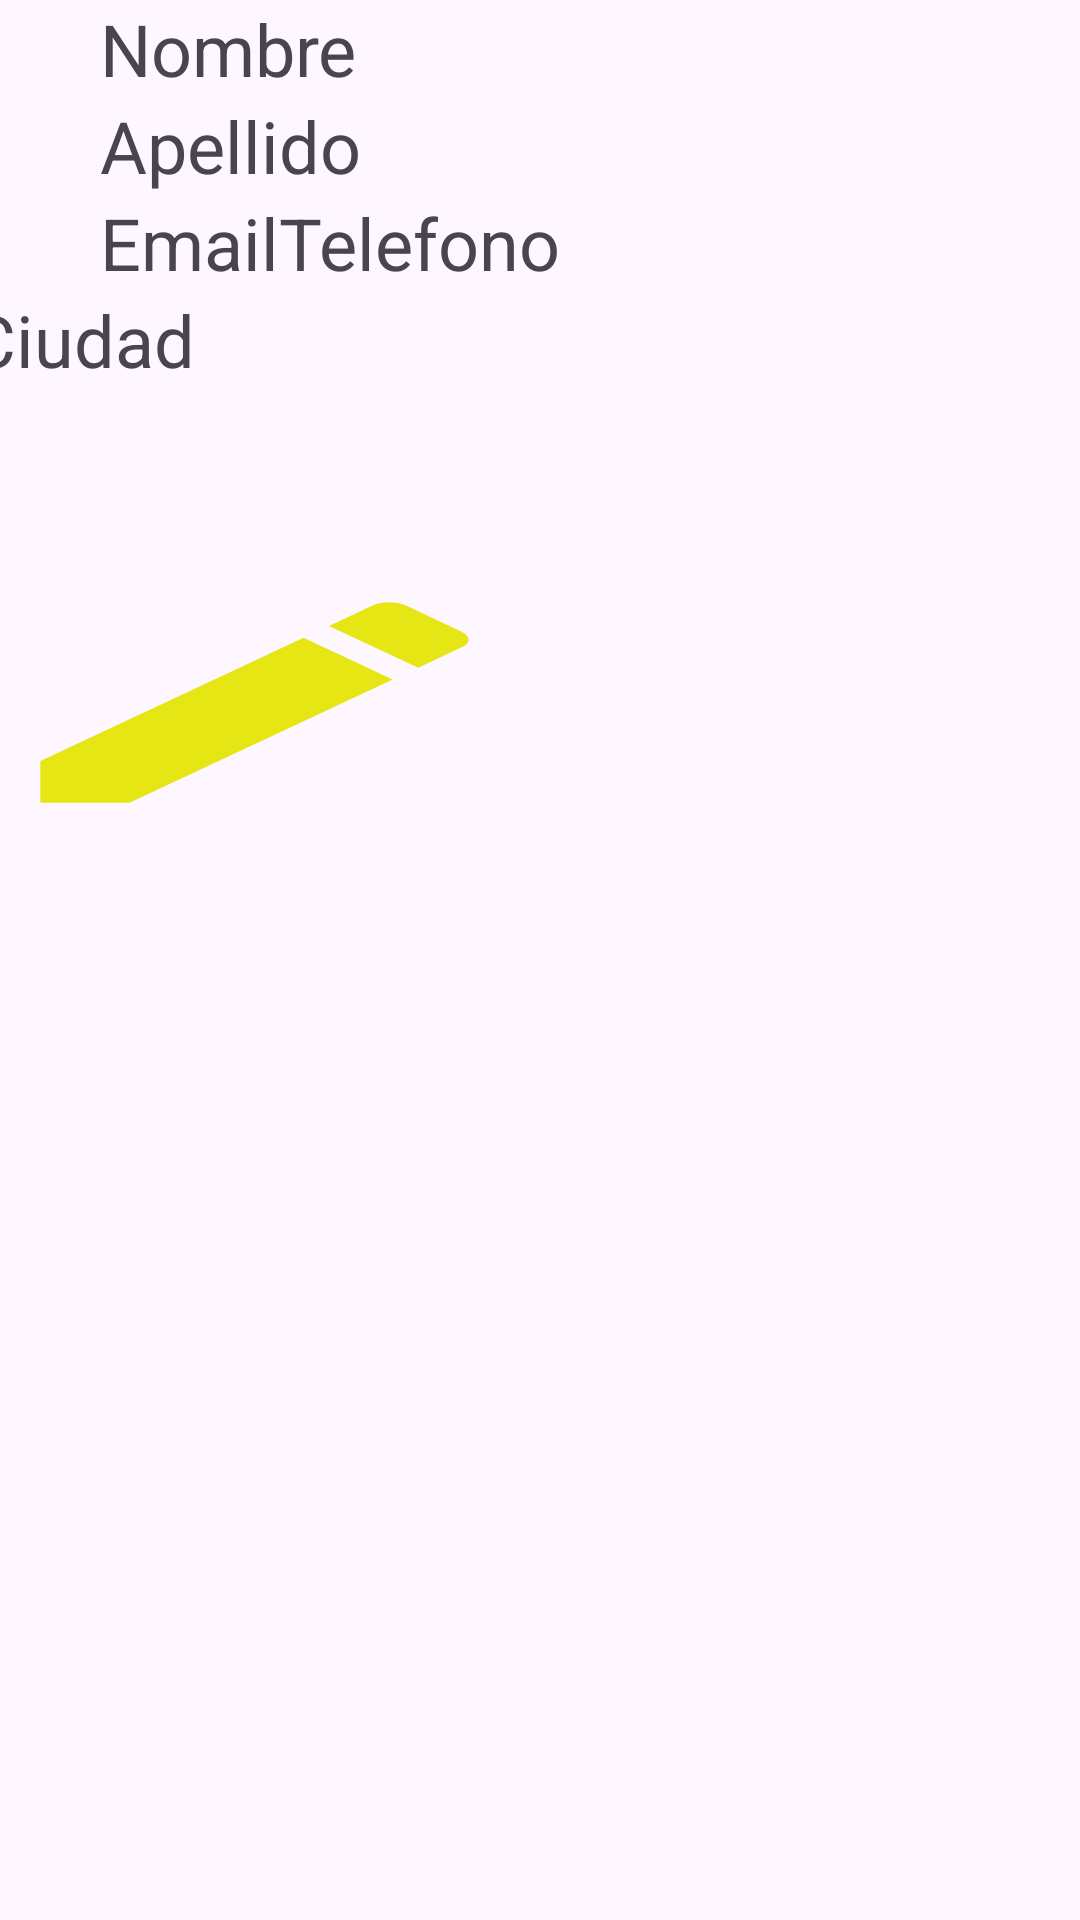

Reconstruct the res/layout file that produces this screen, plus the resources it refers to.
<!-- AndroidManifest.xml: application theme Theme.SQLiteCrudCristian -->
<!-- res/layout/item.xml -->
<?xml version="1.0" encoding="utf-8"?>
<LinearLayout xmlns:android="http://schemas.android.com/apk/res/android"
    xmlns:tools="http://schemas.android.com/tools"
    android:layout_width="match_parent"
    android:layout_height="match_parent"
    android:orientation="vertical"
    android:gravity="center_horizontal"
    android:layout_marginTop="50dp">

    <LinearLayout
        android:layout_width="293dp"
        android:layout_height="wrap_content"
        android:orientation="vertical">

        <TextView
            android:id="@+id/nombre"
            android:layout_width="wrap_content"
            android:layout_height="wrap_content"
            android:text="Nombre"
            android:textSize="24sp" />

        <TextView
            android:id="@+id/apellido"
            android:layout_width="wrap_content"
            android:layout_height="wrap_content"
            android:text="Apellido"
            android:textSize="24sp" />
    </LinearLayout>

    <LinearLayout
        android:layout_width="293dp"
        android:layout_height="wrap_content"
        android:orientation="horizontal">

        <TextView
            android:id="@+id/email"
            android:layout_width="wrap_content"
            android:layout_height="wrap_content"
            android:text="Email"
            android:textSize="24sp" />

        <TextView
            android:id="@+id/telefono"
            android:layout_width="wrap_content"
            android:layout_height="wrap_content"
            android:text="Telefono"
            android:textSize="24sp" />
    </LinearLayout>
    <LinearLayout
        android:layout_width="381dp"
        android:layout_height="wrap_content"
        android:orientation="vertical">

        <TextView
            android:id="@+id/ciudad"
            android:layout_width="424dp"
            android:layout_height="match_parent"
            android:text="Ciudad"
            android:textSize="24sp" />
    </LinearLayout>
    
    <LinearLayout
        android:layout_width="381dp"
        android:layout_height="110dp"
        android:gravity="center"
        android:orientation="horizontal"
        android:layout_marginTop="50dp">
        <Button
            android:id="@+id/btn_edtar"
            android:layout_width="wrap_content"
            android:layout_height="89dp"
            android:layout_weight="1"
            android:background="@drawable/baseline_edit_24"/>
        <Button
            android:id="@+id/btn_eliminar"
            android:layout_width="wrap_content"
            android:layout_height="89dp"
            android:layout_weight="1"
            android:background="@drawable/baseline_delete_24"/>

    </LinearLayout>
</LinearLayout>
<!-- resources referenced by this layout -->
<resources>
  <!-- drawable baseline_edit_24 (drawable) -->
  <vector android:height="24dp" android:tint="#E5E613"
      android:viewportHeight="24" android:viewportWidth="24"
      android:width="24dp" xmlns:android="http://schemas.android.com/apk/res/android">
      <path android:fillColor="@android:color/white" android:pathData="M3,17.25V21h3.75L17.81,9.94l-3.75,-3.75L3,17.25zM20.71,7.04c0.39,-0.39 0.39,-1.02 0,-1.41l-2.34,-2.34c-0.39,-0.39 -1.02,-0.39 -1.41,0l-1.83,1.83 3.75,3.75 1.83,-1.83z"/>
  </vector>
  <style name="Theme.SQLiteCrudCristian" parent="Base.Theme.SQLiteCrudCristian" />
  <style name="Base.Theme.SQLiteCrudCristian" parent="Theme.Material3.DayNight.NoActionBar">
          
          
      </style>
</resources>
